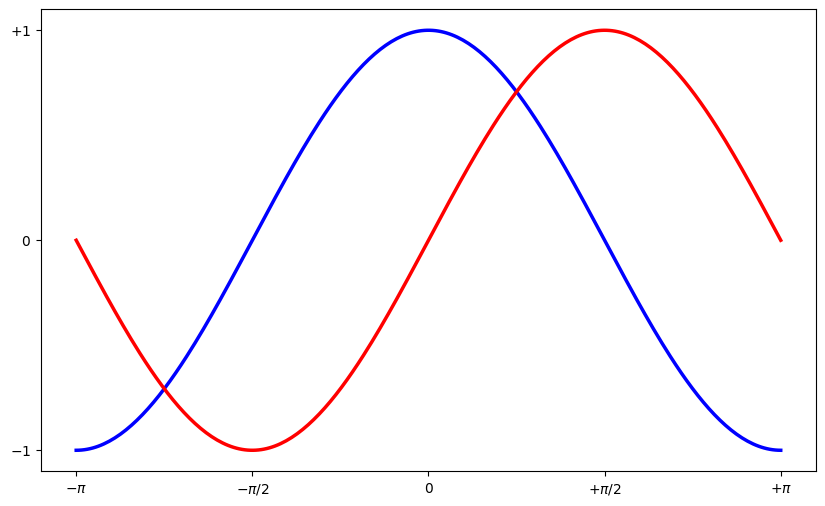

This figure's Python source:
'''
Setting tick labels:
Ticks are now properly placed but their label is not very explicit.
We could guess that 3.142 is π but it would be better to make it explicit.
When we set tick values, we can also provide a corresponding label in the second argument list.
Note that we'll use latex to allow for nice rendering of the label.
'''

# Import everything from matplotlib (numpy is accessible via 'np' alias)
from pylab import *

# Create a new figure of size 8x6 points, using 80 dots per inch
figure(figsize=(10,6), dpi=80)

# Create a new subplot from a grid of 1x1
subplot(1,1,1)

X = np.linspace(-np.pi, np.pi, 256,endpoint=True)
Y = np.linspace(1.5, 1.5, 256,endpoint=True)
C,S = np.cos(X), np.sin(X)

# Plot cosine
plot(X, C, color="blue", linewidth=2.5, linestyle="-")

# Plot sine 
plot(X, S, color="red",  linewidth=2.5, linestyle="-")

# Set x, y limits
xlim(X.min()*1.1, X.max()*1.1)
ylim(C.min()*1.1, C.max()*1.1)



# Set x, y ticks
xticks([-np.pi, -np.pi/2, 0, np.pi/2, np.pi],
       [r'$-\pi$', r'$-\pi/2$', r'$0$', r'$+\pi/2$', r'$+\pi$'])

yticks([-1, 0, +1],
       [r'$-1$', r'$0$', r'$+1$'])


# Save figure using 72 dots per inch
# savefig("exercice_2.png",dpi=72)

# Show result on screen
show()